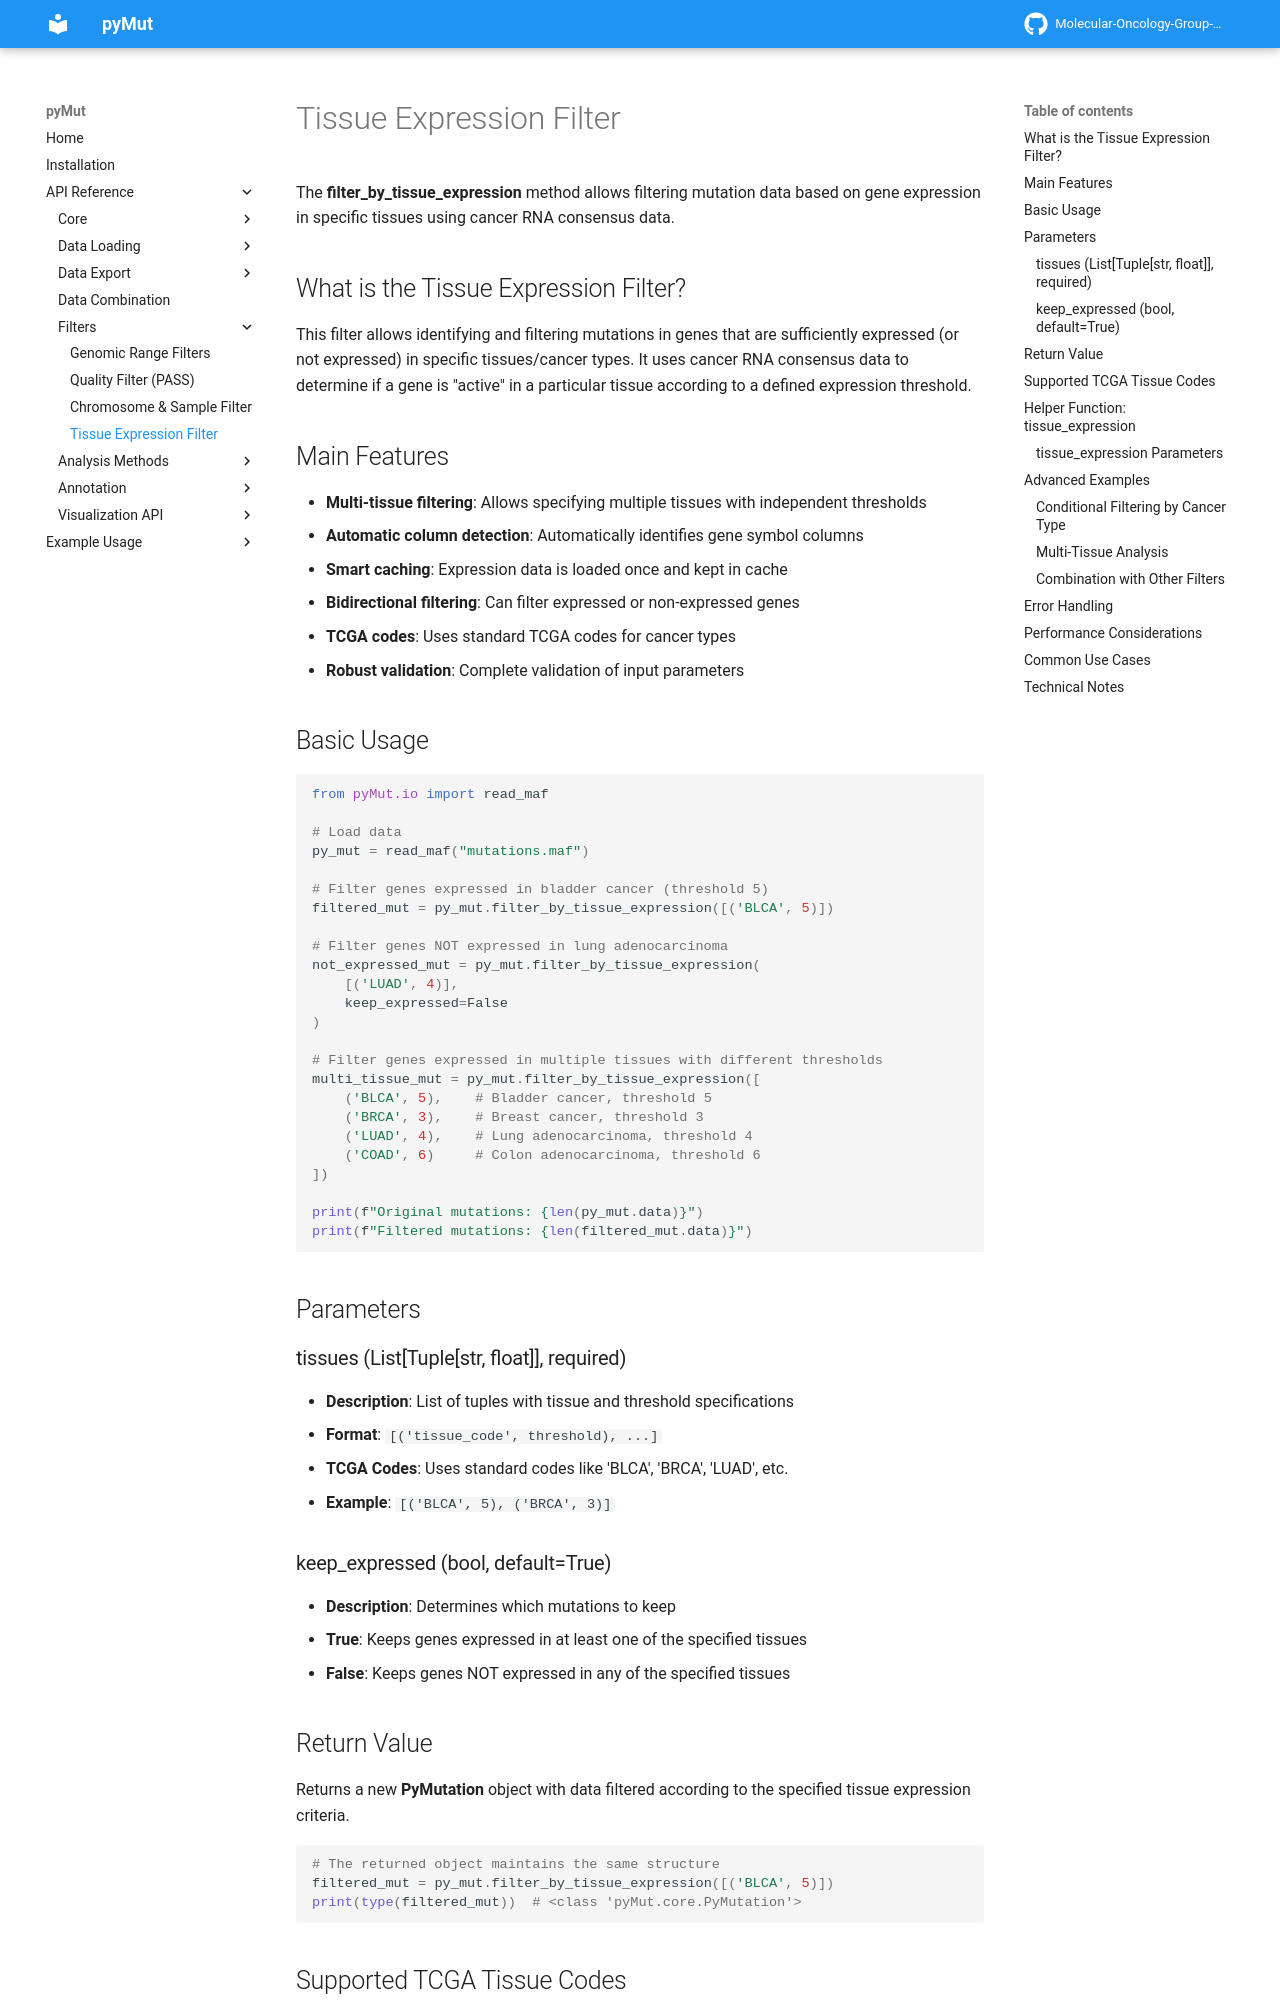

repository: Molecular-Oncology-Group-UFV/PyMut · page: api/Filters/tissue_expression_filter/index.html · generator: mkdocs

# Tissue Expression Filter

The **filter_by_tissue_expression** method allows filtering mutation data based on gene expression in specific tissues using cancer RNA consensus data.

## What is the Tissue Expression Filter?

This filter allows identifying and filtering mutations in genes that are sufficiently expressed (or not expressed) in specific tissues/cancer types. It uses cancer RNA consensus data to determine if a gene is "active" in a particular tissue according to a defined expression threshold.

## Main Features

- **Multi-tissue filtering**: Allows specifying multiple tissues with independent thresholds
- **Automatic column detection**: Automatically identifies gene symbol columns
- **Smart caching**: Expression data is loaded once and kept in cache
- **Bidirectional filtering**: Can filter expressed or non-expressed genes
- **TCGA codes**: Uses standard TCGA codes for cancer types
- **Robust validation**: Complete validation of input parameters

## Basic Usage

```python
from pyMut.io import read_maf

# Load data
py_mut = read_maf("mutations.maf")

# Filter genes expressed in bladder cancer (threshold 5)
filtered_mut = py_mut.filter_by_tissue_expression([('BLCA', 5)])

# Filter genes NOT expressed in lung adenocarcinoma
not_expressed_mut = py_mut.filter_by_tissue_expression(
    [('LUAD', 4)], 
    keep_expressed=False
)

# Filter genes expressed in multiple tissues with different thresholds
multi_tissue_mut = py_mut.filter_by_tissue_expression([
    ('BLCA', 5),    # Bladder cancer, threshold 5
    ('BRCA', 3),    # Breast cancer, threshold 3
    ('LUAD', 4),    # Lung adenocarcinoma, threshold 4
    ('COAD', 6)     # Colon adenocarcinoma, threshold 6
])

print(f"Original mutations: {len(py_mut.data)}")
print(f"Filtered mutations: {len(filtered_mut.data)}")
```

## Parameters

### tissues (List[Tuple[str, float]], required)
- **Description**: List of tuples with tissue and threshold specifications
- **Format**: `[('tissue_code', threshold), ...]`
- **TCGA Codes**: Uses standard codes like 'BLCA', 'BRCA', 'LUAD', etc.
- **Example**: `[('BLCA', 5), ('BRCA', 3)]`

### keep_expressed (bool, default=True)
- **Description**: Determines which mutations to keep
- **True**: Keeps genes expressed in at least one of the specified tissues
- **False**: Keeps genes NOT expressed in any of the specified tissues

## Return Value

Returns a new **PyMutation** object with data filtered according to the specified tissue expression criteria.

```python
# The returned object maintains the same structure
filtered_mut = py_mut.filter_by_tissue_expression([('BLCA', 5)])
print(type(filtered_mut))  # <class 'pyMut.core.PyMutation'>
```
